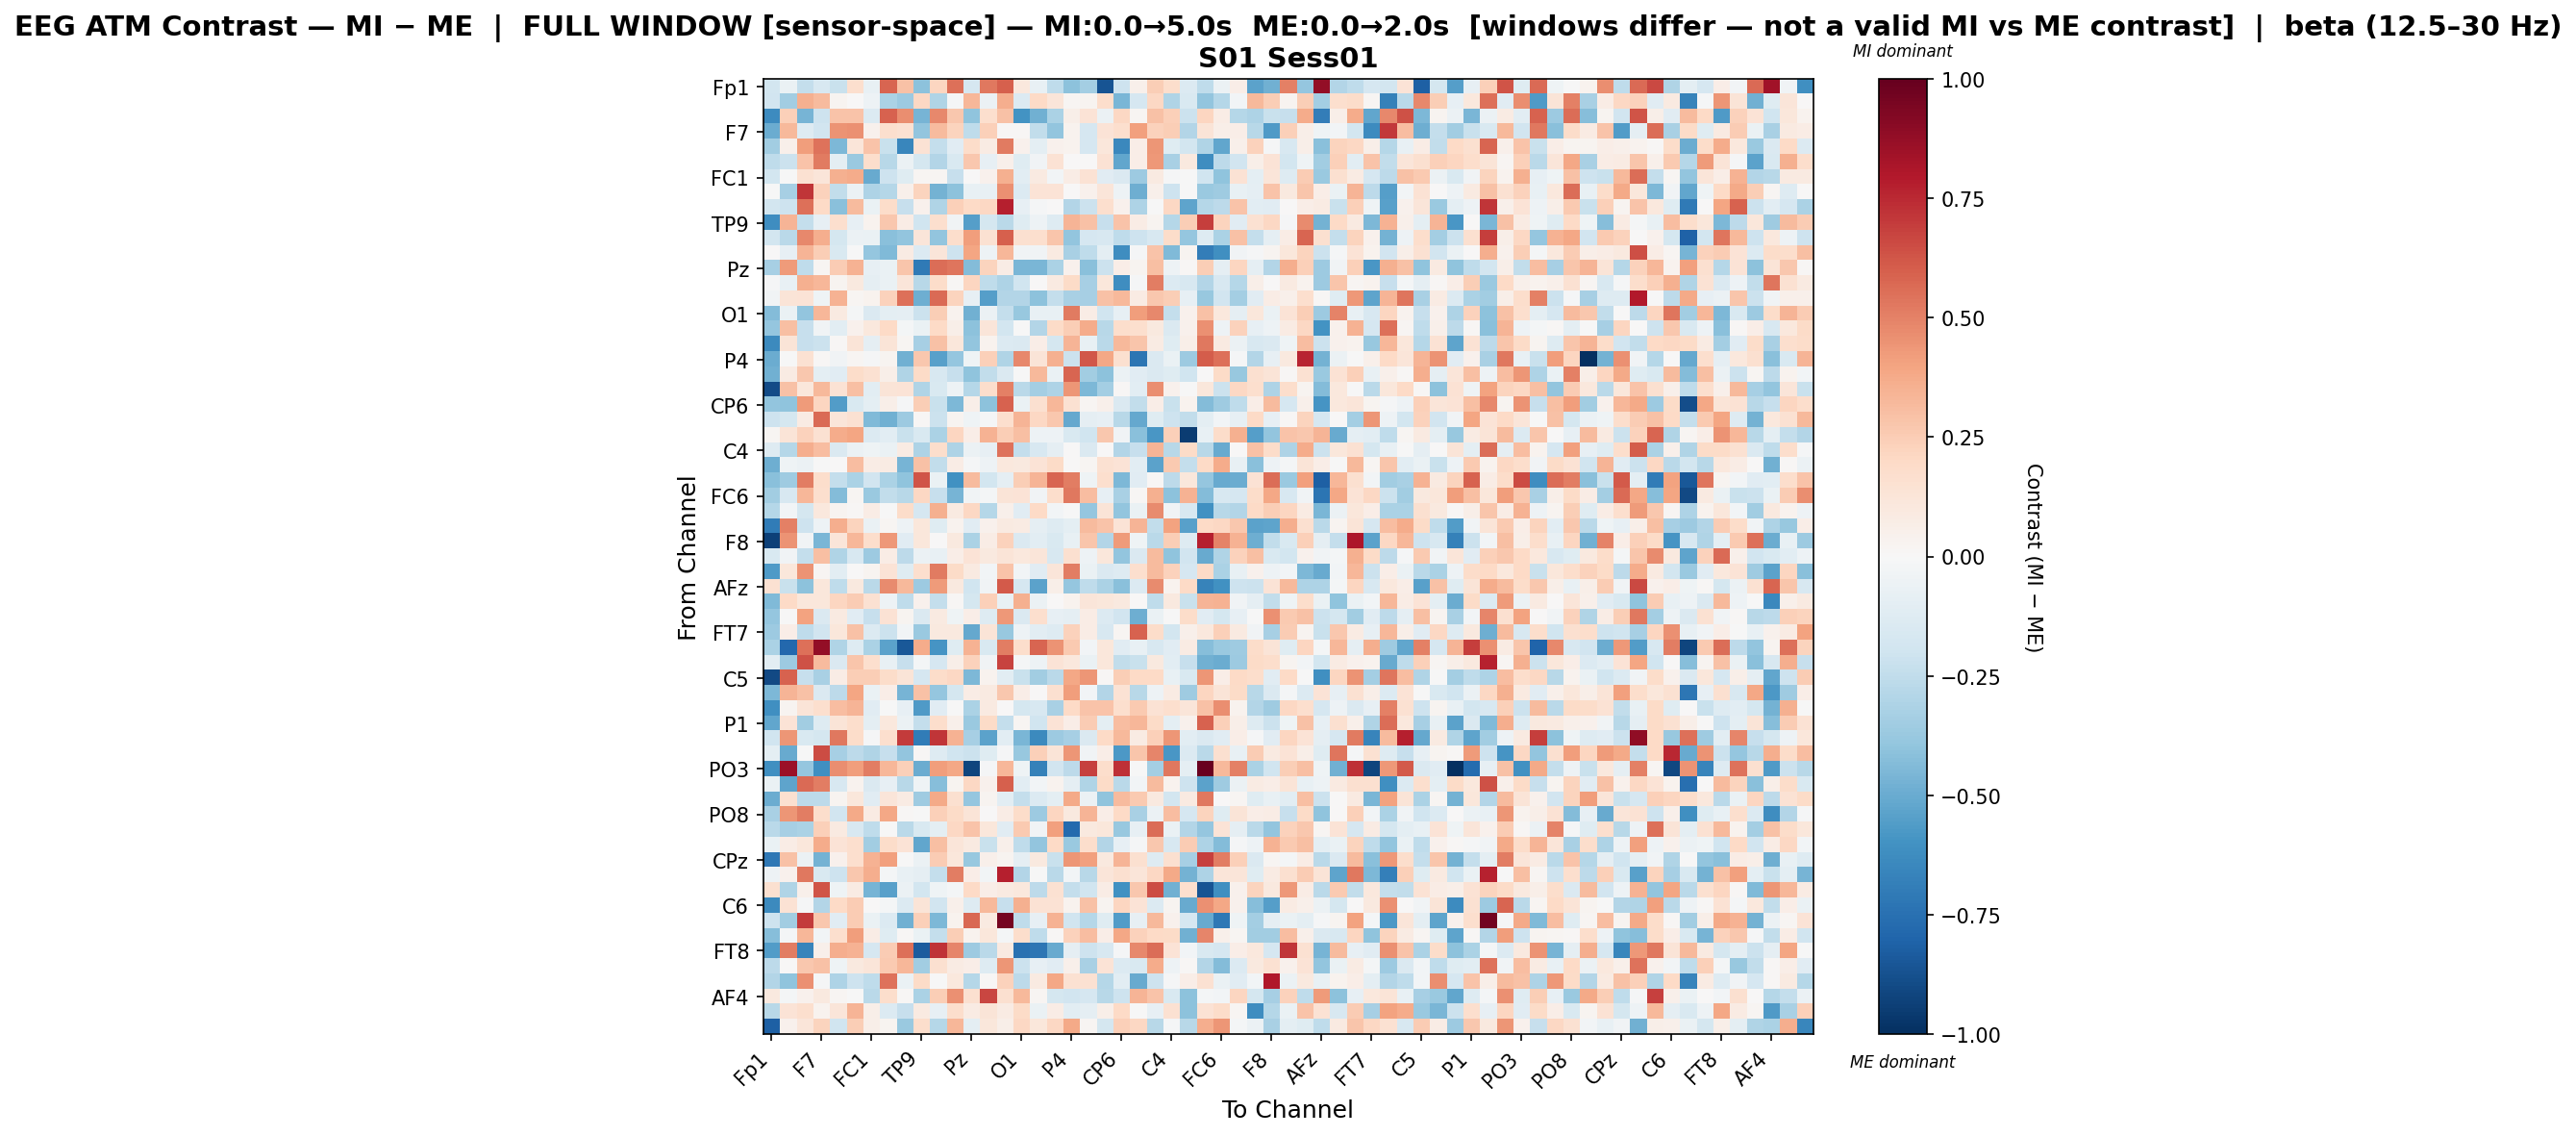

The data file committed next to this chart (first rows):
, Fp1, Fz, F3, F7, FT9, FC5, FC1, C3, T7, TP9, CP5, CP1, Pz, P3, P7, O1, Oz, O2, P4, P8, TP10, CP6, CP2
Fp1, -0.183, -0.0637, -0.2417, -0.1569, -0.2255, 0.1643, -0.07157, 0.5782, 0.2913, -0.4105, 0.2115, 0.5509, -0.1657, 0.5257, 0.5989, 0.1035, -0.07677, -0.2515, -0.4132, -0.3437, -0.865, -0.2037, 0.05289
Fz, -0.1927, -0.3492, 0.358, 0.3179, 0.02381, 0.003236, -0.05165, -0.3145, -0.36, 0.2039, -0.3046, -0.01272, 0.332, -0.05704, 0.3653, -0.1369, 0.1961, 0.1207, 0.01943, 0.02894, 0.1765, -0.4563, -0.1662
F3, -0.628, 0.2407, -0.4662, -0.2047, 0.2828, 0.2878, -0.1339, 0.5917, 0.4619, -0.4612, 0.4822, 0.2716, -0.4005, 0.1642, 0.2898, -0.5957, -0.4783, -0.319, 0.05875, 0.1348, -0.05541, 0.206, 0.01698
F7, -0.4996, 0.3258, -0.1266, -0.1944, 0.4492, 0.4541, 0.04504, 0.1716, 0.1561, -0.3927, 0.316, 0.2205, -0.2558, 0.2391, 0.0143, 0.01364, -0.2466, -0.3918, 0.03749, -0.1668, 0.1336, 0.1707, 0.4066
FT9, -0.3476, 0.05148, 0.4203, 0.5408, -0.4459, 0.1215, 0.2821, -0.2227, -0.6485, 0.1463, -0.2352, -0.1143, 0.1854, 0.08592, 0.521, 0.04334, -0.09902, 0.04684, 0.03312, -0.1647, 0.1096, -0.6431, 0.06824
FC5, -0.2521, -0.218, 0.2845, 0.5203, -0.09438, -0.3689, 0.1757, -0.278, -0.05912, -0.1777, -0.293, -0.1518, 0.2715, -0.08568, 0.05381, -0.1186, -0.0332, 0.1453, 0.003172, 0.005596, 0.1458, -0.5227, 0.06851
FC1, -0.1818, -0.004067, 0.1511, 0.1197, 0.3561, 0.3709, -0.5032, -0.2063, -0.119, 0.01765, 0.01625, -0.2276, 0.003751, 0.04267, 0.3554, -0.1093, 0.08755, -0.02916, 0.07656, 0.1422, -0.1095, -0.1448, -0.3641
C3, -0.002966, -0.3317, 0.7139, 0.2282, -0.2484, -0.06241, -0.3096, -0.2851, 0.04878, 0.2254, -0.4692, -0.4129, -0.07526, -0.07568, 0.4539, -0.1344, 0.1347, 0.137, 0.005763, 0.04577, 0.1186, -0.05367, -0.4895
T7, -0.1801, -0.2064, 0.5501, 0.1973, -0.4145, 0.317, -0.0649, 0.1817, -0.2326, 0.04444, -0.3029, 0.2347, 0.2016, 0.2055, 0.7812, -0.08139, -0.01283, 0.0004304, -0.2947, -0.2117, 0.1645, 0.04644, -0.3076
TP9, -0.6173, 0.3427, -0.2373, -0.08316, 0.1701, -0.08372, 0.035, 0.2706, 0.07564, -0.197, 0.1684, -0.03486, -0.5545, -0.1771, -0.2698, -0.1177, -0.04988, -0.1287, 0.3401, 0.2908, -0.2301, 0.2871, 0.07067
CP5, -0.1811, -0.2734, 0.4821, 0.3622, -0.1787, -0.06163, -0.06946, -0.4202, -0.3915, 0.123, -0.3977, 0.1767, 0.4207, 0.1561, 0.601, 0.1599, 0.1687, 0.2765, -0.3946, -0.171, -0.1569, -0.2526, -0.2079
CP1, 0.005179, -0.08501, 0.3415, 0.244, -0.1558, -0.005024, -0.3838, -0.4421, 0.08433, -0.1406, 0.1249, -0.2063, 0.3972, -0.04714, 0.3322, -0.03901, -0.03385, 0.09003, -0.3265, -0.2531, -0.09554, -0.6207, -0.01275
Pz, -0.3307, 0.4293, -0.2516, 0.02216, 0.2534, 0.3493, -0.07969, -0.06899, 0.2774, -0.7053, 0.5582, 0.5371, -0.4307, 0.2208, 0.0728, -0.4574, -0.4566, -0.315, 0.04674, -0.4196, -0.2184, 0.06501, 0.03001
P3, -0.009356, -0.07727, 0.3555, 0.3339, 0.03077, 0.0941, -0.09115, -0.06995, 0.1201, -0.2746, 0.1853, 0.01221, 0.2147, -0.2565, -0.3077, -0.2025, 0.003393, 0.0893, 0.1902, -0.3328, 0.1155, -0.6241, -0.01522
P7, -0.03502, 0.1251, 0.1405, -0.04504, 0.3509, 0.0173, 0.03672, 0.2305, 0.5495, -0.491, 0.5632, 0.2219, -0.0841, -0.5487, -0.2948, -0.2944, -0.4122, -0.2367, -0.3238, -0.3289, 0.2936, 0.322, 0.08139
O1, -0.4322, -0.06524, -0.3938, 0.3305, 0.08972, -0.01922, -0.1469, -0.09871, -0.09206, -0.2161, 0.2479, 0.03234, -0.4794, -0.05628, -0.2383, -0.3783, -0.07241, -0.07042, 0.5216, 0.07069, -0.2025, -0.08118, 0.4188
Oz, -0.3829, 0.3005, -0.227, -0.03368, -0.1055, 0.04029, 0.1039, 0.1964, -0.01801, -0.06444, 0.2022, 0.0555, -0.4094, 0.1203, -0.1858, -0.001353, -0.294, 0.1908, 0.2496, 0.3722, -0.2803, 0.1776, 0.1651
O2, -0.6366, 0.1287, -0.233, -0.2144, 0.01169, 0.1296, -0.09119, 0.1282, 0.02167, -0.3346, 0.2922, 0.1171, -0.3956, 0.03587, -0.1398, -0.1466, 0.06643, -0.1771, 0.3437, -0.07173, -0.273, 0.3212, 0.2756
P4, -0.4987, -0.007127, 0.1501, 0.01549, -0.03566, 0.01745, -0.01117, 0.02365, -0.4773, 0.2694, -0.5445, -0.3862, -0.04565, 0.2345, -0.3035, 0.4828, 0.1255, 0.3553, -0.2143, 0.6225, 0.3886, 0.1609, -0.7313
P8, -0.484, 0.08556, 0.2658, -0.09475, -0.1144, 0.1824, 0.1504, 0.0581, -0.3042, 0.1888, -0.1639, -0.2325, -0.4038, -0.2432, -0.1441, -0.0001069, 0.3256, -0.06427, 0.5838, -0.3498, -0.4119, -0.06133, -0.1142
TP10, -0.8936, 0.293, 0.1152, 0.3213, 0.1453, 0.2988, -0.1048, 0.1304, 0.1369, -0.2991, -0.1553, -0.04815, -0.2818, 0.1736, 0.5018, -0.2665, -0.3414, -0.3053, 0.4407, -0.4453, -0.338, 0.01175, -0.1085
CP6, -0.3964, -0.4023, 0.4281, 0.2187, -0.5604, -0.1516, -0.1012, 0.05901, -0.009092, 0.2459, -0.2202, -0.4509, 0.05925, -0.4082, 0.5901, -0.0702, 0.1619, 0.3355, 0.1526, 0.01745, 0.0546, -0.1426, -0.2476
CP2, -0.2043, -0.1795, 0.08347, 0.5697, 0.1202, 0.1561, -0.443, -0.4797, -0.3614, 0.01336, -0.2125, 0.03049, -0.04209, -0.01129, 0.1641, 0.3395, 0.2039, 0.2711, -0.5139, -0.0887, -0.08537, -0.2754, -0.5116
Cz, 0.0196, 0.1316, 0.2293, 0.1561, 0.3727, 0.3961, -0.1331, -0.1046, -0.2215, -0.1497, -0.315, 0.2179, 0.06875, 0.3459, 0.2496, 0.3012, -0.04792, -0.04742, -0.1549, -0.1998, 0.2695, -0.03783, -0.4167
C4, -0.1268, -0.2829, 0.3658, 0.3052, -0.143, -0.05544, -0.04644, -0.06769, 0.08381, -0.3089, 0.1766, -0.3124, -0.05653, -0.08175, 0.5429, -0.2382, -0.1576, -0.08629, 0.004934, -0.1448, 0.00582, -0.2949, -0.2278
T8, -0.4891, -0.04613, -0.06136, -0.003512, 0.001772, 0.3066, 0.07306, 0.08248, -0.4627, 0.2905, -0.249, 0.07798, -0.01552, -0.0515, 0.1049, 0.09504, 0.14, 0.1931, 0.0007251, 0.01827, 0.1561, 0.1339, -0.1044
FT10, -0.4204, -0.3591, 0.5088, 0.1731, -0.2413, -0.3178, -0.1895, -0.3151, -0.405, 0.6288, -0.06295, -0.6044, 0.3169, -0.1824, -0.08768, 0.2423, 0.3369, 0.5821, 0.5156, -0.04312, 0.1697, -0.4512, -0.1135
FC6, -0.3461, -0.1641, 0.3358, 0.1664, -0.4344, 0.01924, -0.3724, -0.2499, -0.2811, 0.2098, -0.2315, -0.4673, -0.03219, -0.01601, 0.1306, 0.1394, -0.0374, 0.1792, 0.5256, 0.3119, -0.07877, -0.3252, 0.01072
FC2, -0.2861, -0.03034, -0.1732, 0.103, 0.02968, 0.01186, 0.07139, -0.005367, 0.1851, -0.1651, 0.3553, 0.08628, 0.2093, -0.2853, 0.05377, -0.1136, 0.1976, -0.02954, -0.005142, -0.3859, 0.132, -0.3969, -0.06575
F4, -0.7011, 0.5071, -0.2041, -0.05025, 0.3659, 0.2232, -0.0688, 0.01836, -0.05336, 0.1106, -0.1206, 0.03508, -0.1131, 0.04365, 0.08935, 0.07942, -0.0863, -0.1325, -0.09767, 0.3198, 0.2833, 0.1336, 0.3397
F8, -0.9335, 0.4513, -0.03643, -0.4569, 0.1233, 0.3293, 0.1767, 0.4323, -0.1155, 0.1156, 0.007014, 0.09513, -0.3158, 0.0729, 0.2342, -0.1452, -0.1029, -0.1528, -0.07782, 0.2743, -0.2921, 0.4292, -0.04536
AF7, -0.15, -0.03373, -0.2359, 0.3003, -0.3007, -0.1591, -0.3628, 0.07204, -0.2595, -0.05547, -0.07525, 0.06515, 0.1383, 0.09757, 0.1324, 0.1061, 0.1212, -0.1581, 0.1563, -0.04841, 0.1094, -0.3918, -0.1467
AF3, -0.5684, 0.116, 0.4471, 0.0175, -0.1048, 0.001031, 0.02845, 0.1353, -0.1243, 0.1645, 0.5231, 0.1875, 0.09307, -0.02675, 0.2861, -0.02618, -0.1144, 0.1189, 0.5113, -0.06366, -0.1476, -0.1303, 0.1653
AFz, 0.155, -0.2223, -0.4099, 0.1141, -0.2522, 0.09376, -0.2684, 0.4724, 0.3212, -0.3608, 0.4278, 0.1007, -0.2009, -0.03237, 0.6106, -0.1669, -0.532, 0.05951, -0.3894, -0.2534, -0.3127, -0.4167, -0.1357
F1, -0.4425, 0.196, 0.1161, 0.1144, 0.2111, 0.2541, 0.1516, -0.04725, -0.2538, 0.04475, -0.2349, 0.01385, -0.1792, 0.2418, -0.07146, 0.3517, -0.05561, 0.005534, 0.03398, 0.1193, 0.1122, 0.0966, 0.0005506
F5, -0.3896, -0.003508, 0.4018, -0.1455, 0.08972, -0.1161, -0.2301, 0.1447, 0.03115, -0.1482, 0.08892, -0.04027, 0.06998, -0.1259, 0.4318, -0.1482, 0.1695, -0.08028, -0.08761, 0.0778, -0.1403, -0.1939, -0.4881
FT7, -0.3611, 0.06893, -0.2564, -0.1915, 0.1115, 0.2938, -0.1365, -0.2175, -0.02447, -0.3738, 0.09391, 0.09561, -0.5141, 0.1251, -0.3754, -0.05063, -0.1089, -0.1273, 0.2275, 0.07666, -0.162, 0.0229, 0.586
FC3, -0.3198, -0.7861, 0.5543, 0.8797, -0.3039, -0.1273, -0.3161, -0.5316, -0.8487, 0.3727, -0.5921, -0.1248, 0.3498, -0.1512, 0.5119, 0.1779, 0.5847, 0.4484, 0.2587, -0.02722, 0.1161, -0.1155, -0.07663
C1, -0.1034, -0.3613, 0.6406, 0.3132, -0.1442, 0.2739, 0.1648, -0.07458, -0.2273, -0.01856, -0.1705, 0.05579, 0.231, -0.0349, 0.6762, -0.01496, -0.05113, 0.1331, 0.1076, -0.06603, 0.115, -0.2463, -0.2195
C5, -0.8993, 0.5934, -0.2291, -0.3254, 0.07615, 0.2478, 0.2429, 0.1863, 0.129, -0.1717, 0.1864, 0.206, -0.4471, 0.03601, -0.1035, -0.2194, -0.3481, -0.2721, 0.3854, 0.4385, 0.009946, 0.2439, 0.1997
TP7, -0.4513, 0.3408, 0.2931, -0.1484, -0.2588, 0.3924, -0.06448, 0.06979, -0.465, 0.296, -0.3865, -0.1794, 0.07652, 0.08995, 0.2688, 0.06362, 0.005964, 0.1581, 0.4154, -0.0274, -0.293, 0.1459, -0.2753
CP3, -0.6139, 0.02751, 0.1297, 0.1711, 0.3113, 0.3427, -0.1107, -0.003969, -0.07892, -0.5663, -0.115, -0.0001119, -0.3146, 0.09191, 0.002167, -0.1738, -0.1598, -0.3216, 0.2016, 0.2867, 0.2857, 0.1666, 0.2589
P1, -0.5175, 0.1393, -0.3492, -0.1267, 0.1279, 0.1766, -0.09565, 0.1071, -0.05942, -0.2373, 0.1742, 0.04725, -0.3745, 0.194, -0.2363, 0.0231, -0.197, 0.1337, 0.07019, 0.2547, -0.09376, 0.3077, 0.3326
P5, -0.2018, 0.4407, -0.1501, -0.1743, 0.5235, 0.1845, -0.01045, 0.1707, 0.6957, -0.6983, 0.7184, 0.3449, -0.3334, -0.539, -0.1049, -0.4587, -0.6342, -0.363, -0.3349, -0.1452, 0.2017, 0.3277, 0.08008
PO7, -0.1001, -0.5073, -0.00212, 0.6529, -0.3338, -0.2622, -0.3045, -0.2319, -0.3959, 0.01478, -0.1328, -0.1982, -0.2146, -0.123, -0.01334, -0.3775, 0.2387, 0.131, 0.4421, -0.03292, 0.06809, -0.5703, 0.2738
PO3, -0.6143, 0.858, -0.3833, -0.6133, 0.4666, 0.4212, 0.5102, 0.3283, 0.2406, -0.4993, 0.4168, 0.3834, -0.9208, -0.008631, 0.3291, -0.04236, -0.6761, -0.1904, -0.2638, 0.6811, 0.1774, 0.7335, -0.005595
POz, -0.06656, -0.529, 0.5669, 0.5082, -0.1623, 0.0364, -0.1461, -0.08256, -0.2795, -0.04081, -0.4243, 0.03015, 0.2077, 0.04162, 0.5977, -0.1054, -0.03063, 0.03523, -0.0909, -0.2997, 0.1899, -0.2715, -0.02509
PO4, -0.4941, 0.1627, -0.2628, -0.2613, 0.02868, 0.1157, -0.1096, 0.1195, 0.08429, -0.3539, 0.3789, 0.1612, -0.3892, 0.02676, -0.1056, -0.2403, -0.1374, -0.09964, 0.3789, -0.05883, -0.4001, 0.3151, 0.2609
PO8, -0.3241, 0.4419, 0.5128, 0.1763, -0.1902, 0.3799, 0.07875, 0.3853, 0.009533, -0.004455, 0.2347, 0.1909, 0.1279, 0.005585, 0.07575, 0.18, -0.3636, 0.2148, 0.09723, 0.3423, 0.06923, 0.2025, -0.326
P6, -0.27, -0.3283, -0.3147, 0.2384, 0.09272, -0.1595, -0.2571, -0.007518, -0.268, -0.1543, -0.09824, 0.2062, 0.2813, 0.1097, -0.1163, 0.2635, -0.0315, 0.408, -0.7798, 0.1014, 0.112, -0.3803, -0.08437
P2, -0.06793, 0.07075, 0.1133, 0.3687, 0.1347, 0.1708, -0.3459, 0.1852, 0.1406, -0.5219, 0.3043, 0.1199, 0.08981, -0.2252, 0.05448, -0.2573, -0.3916, 0.2018, -0.3741, 0.1762, -0.2898, -0.0856, -0.00876
CPz, -0.7121, 0.2963, -0.05856, -0.4754, 0.04257, 0.1655, 0.3462, 0.4102, -0.005299, -0.05472, 0.2517, 0.1094, -0.3787, 0.04953, 0.02818, -0.08625, 0.09813, -0.2244, 0.4429, 0.411, 0.09707, 0.3401, 0.1614
CP4, -0.05163, 0.03977, 0.5263, -0.1502, -0.206, 0.2708, 0.3624, -0.01949, -0.07812, -0.08835, -0.2406, 0.5134, 0.06823, -0.03004, 0.7735, -0.2894, -0.003203, -0.2734, -0.0237, -0.2752, 0.1175, 0.163, 0.118
TP8, 0.1606, -0.2998, 0.05365, 0.6289, -0.04065, 0.08256, -0.4662, -0.5424, -0.05581, -0.1821, -0.04149, -0.02218, 0.202, 0.06815, 0.08891, 0.1037, -0.2599, 0.1521, -0.2402, -0.1985, 0.07514, -0.603, 0.266
C6, -0.6361, 0.141, -0.01396, -0.291, 0.1958, 0.2517, 0.002316, -0.02076, -0.1333, 0.1258, -0.1876, 0.05046, -0.1292, 0.3243, -0.2316, 0.3571, 0.1482, 0.1465, 0.03569, 0.2912, 0.02596, 0.214, 0.1393
C2, -0.209, -0.3508, 0.7022, 0.2685, -0.1132, 0.2539, -0.06909, -0.1357, -0.4804, 0.2354, -0.4466, 0.03374, 0.5704, 0.0895, 0.9601, -0.2549, -0.07917, 0.3469, -0.1985, -0.2885, -0.1192, -0.5603, -0.08058
FC4, -0.4266, -0.01874, 0.3303, -0.02532, 0.169, 0.4156, 0.0762, -0.1192, 0.01455, -0.06261, -0.2401, 0.2468, 0.03545, 0.1132, -0.02312, 0.1735, -0.2573, 0.01082, 0.2276, 0.3048, 0.06758, 0.3868, 0.2301
FT8, -0.5564, 0.5086, -0.6606, 0.04852, 0.364, 0.3438, -0.1696, 0.2533, 0.5505, -0.8315, 0.7221, 0.489, -0.3604, -0.271, 0.0937, -0.7428, -0.7263, -0.502, -0.09161, -0.208, -0.163, -0.01123, 0.479
F6, -0.2647, 0.002038, 0.2731, 0.2897, -0.04119, 0.09725, 0.1247, 0.2649, 0.3358, -0.3456, 0.1617, 0.07843, 0.06391, -0.1278, 0.438, -0.212, -0.08081, -0.1128, 0.05415, -0.3281, 0.1395, -0.1404, -0.1514
AF8, -0.2955, -0.4035, 0.4561, -0.01258, -0.3048, -0.21, -0.254, 0.5461, -0.06441, 0.1952, -0.002987, 0.103, -0.2831, 0.01074, 0.2302, -0.2629, 0.08835, 0.3835, 0.1503, 0.1484, -0.2841, -0.1041, -0.5003
... 3 more rows
